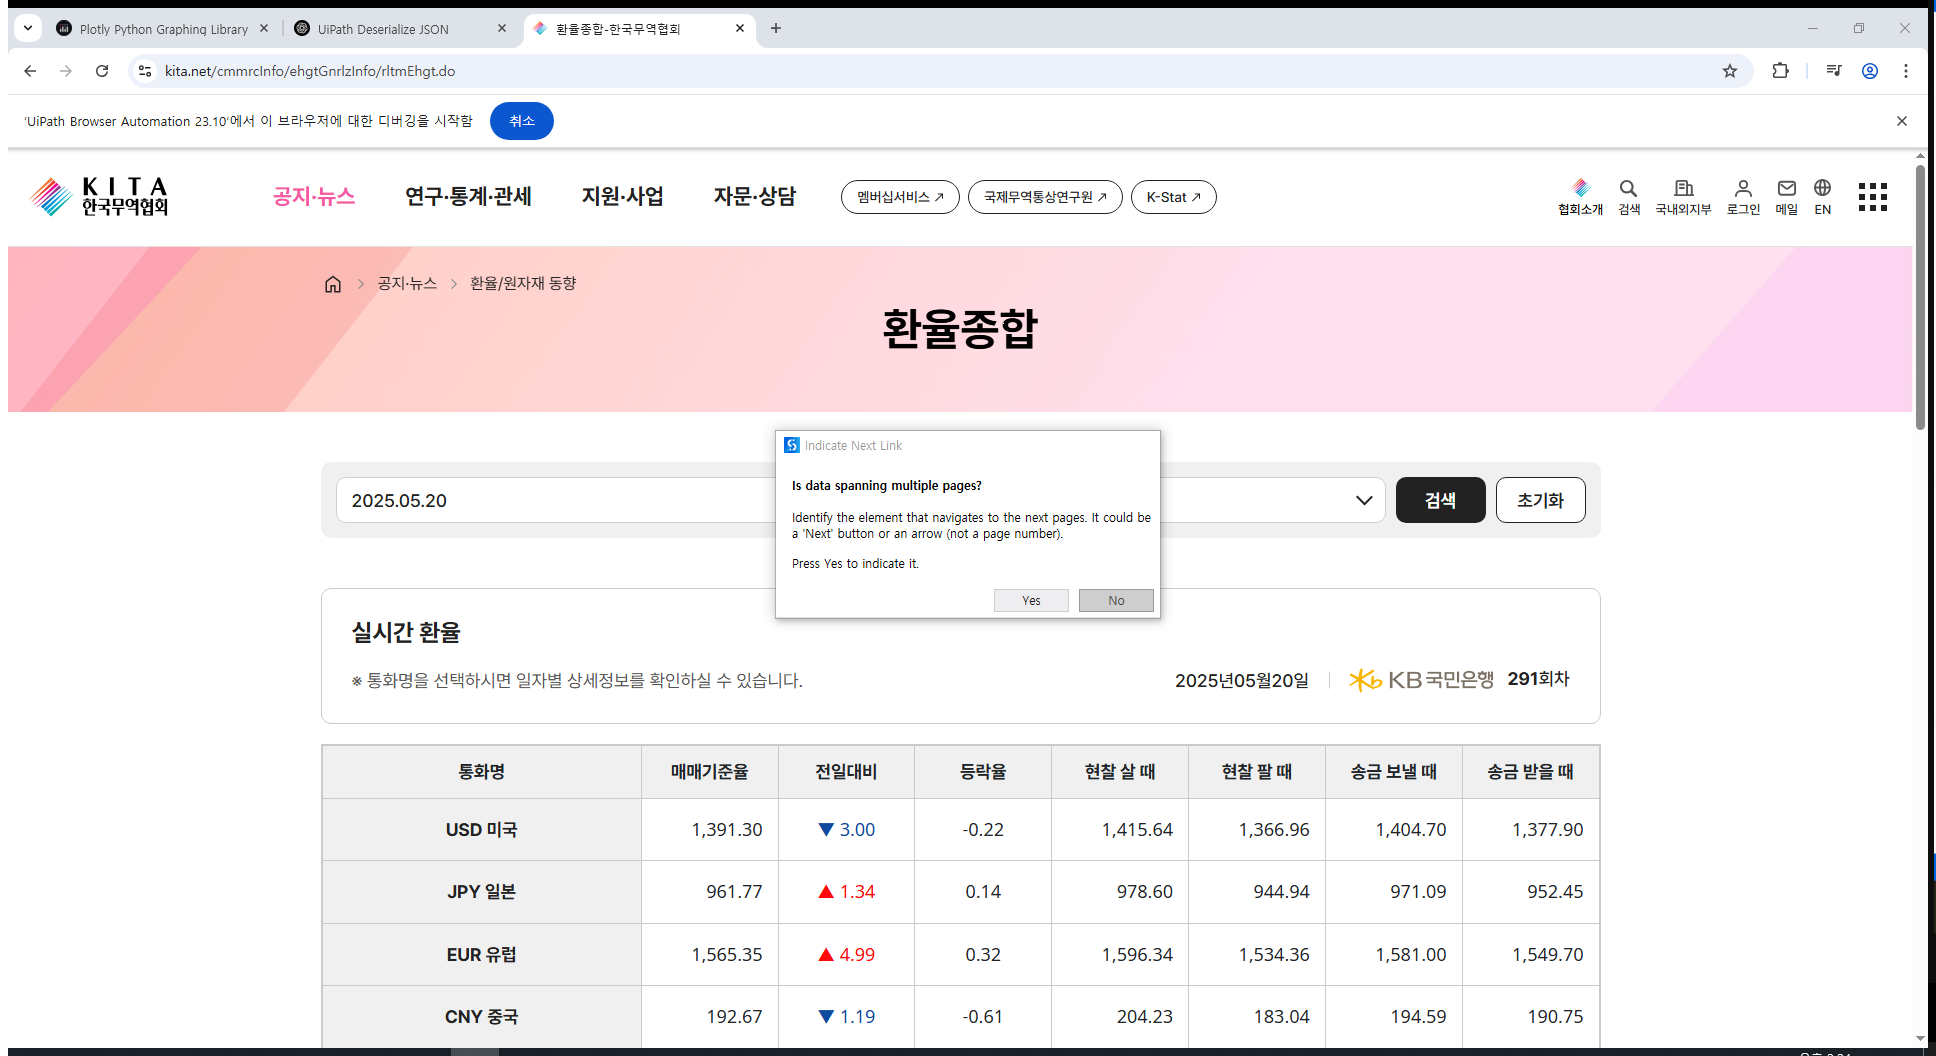
Task: Woori_ai_team_basic_day5
Workflow: Main

Step 1: Attach Browser '          Page' in window '환율종합-한국무역협회' (chrome.exe)

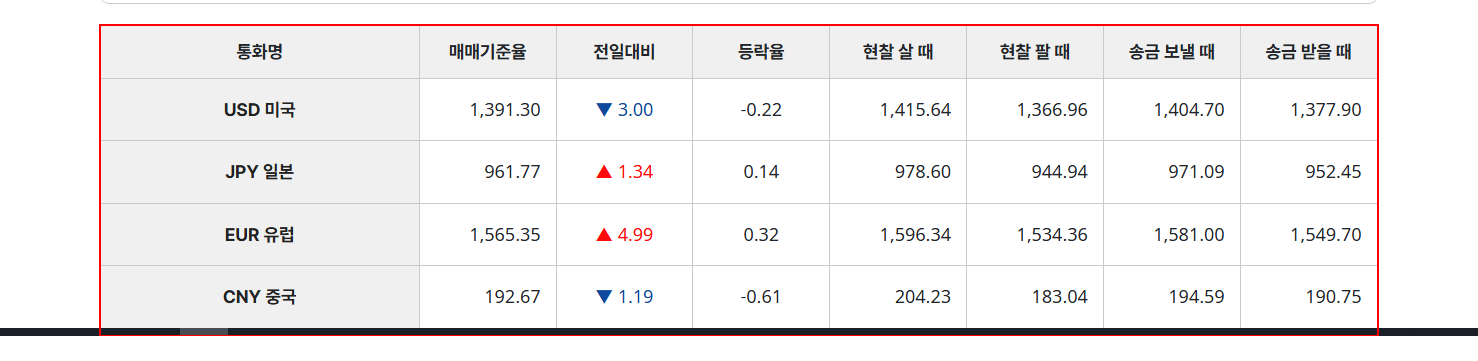
Step 2: get-text from the table

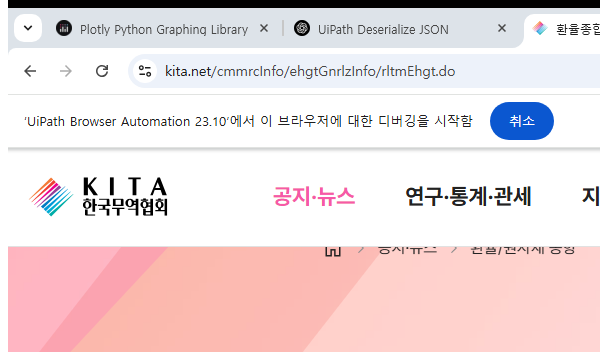
Step 3: Attach Browser 'chrome.exe  환율종합-한국무역협회' in window '환율종합-한국무역협회' (chrome.exe)

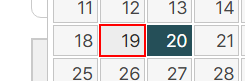
Step 4: click on the link '{0}'